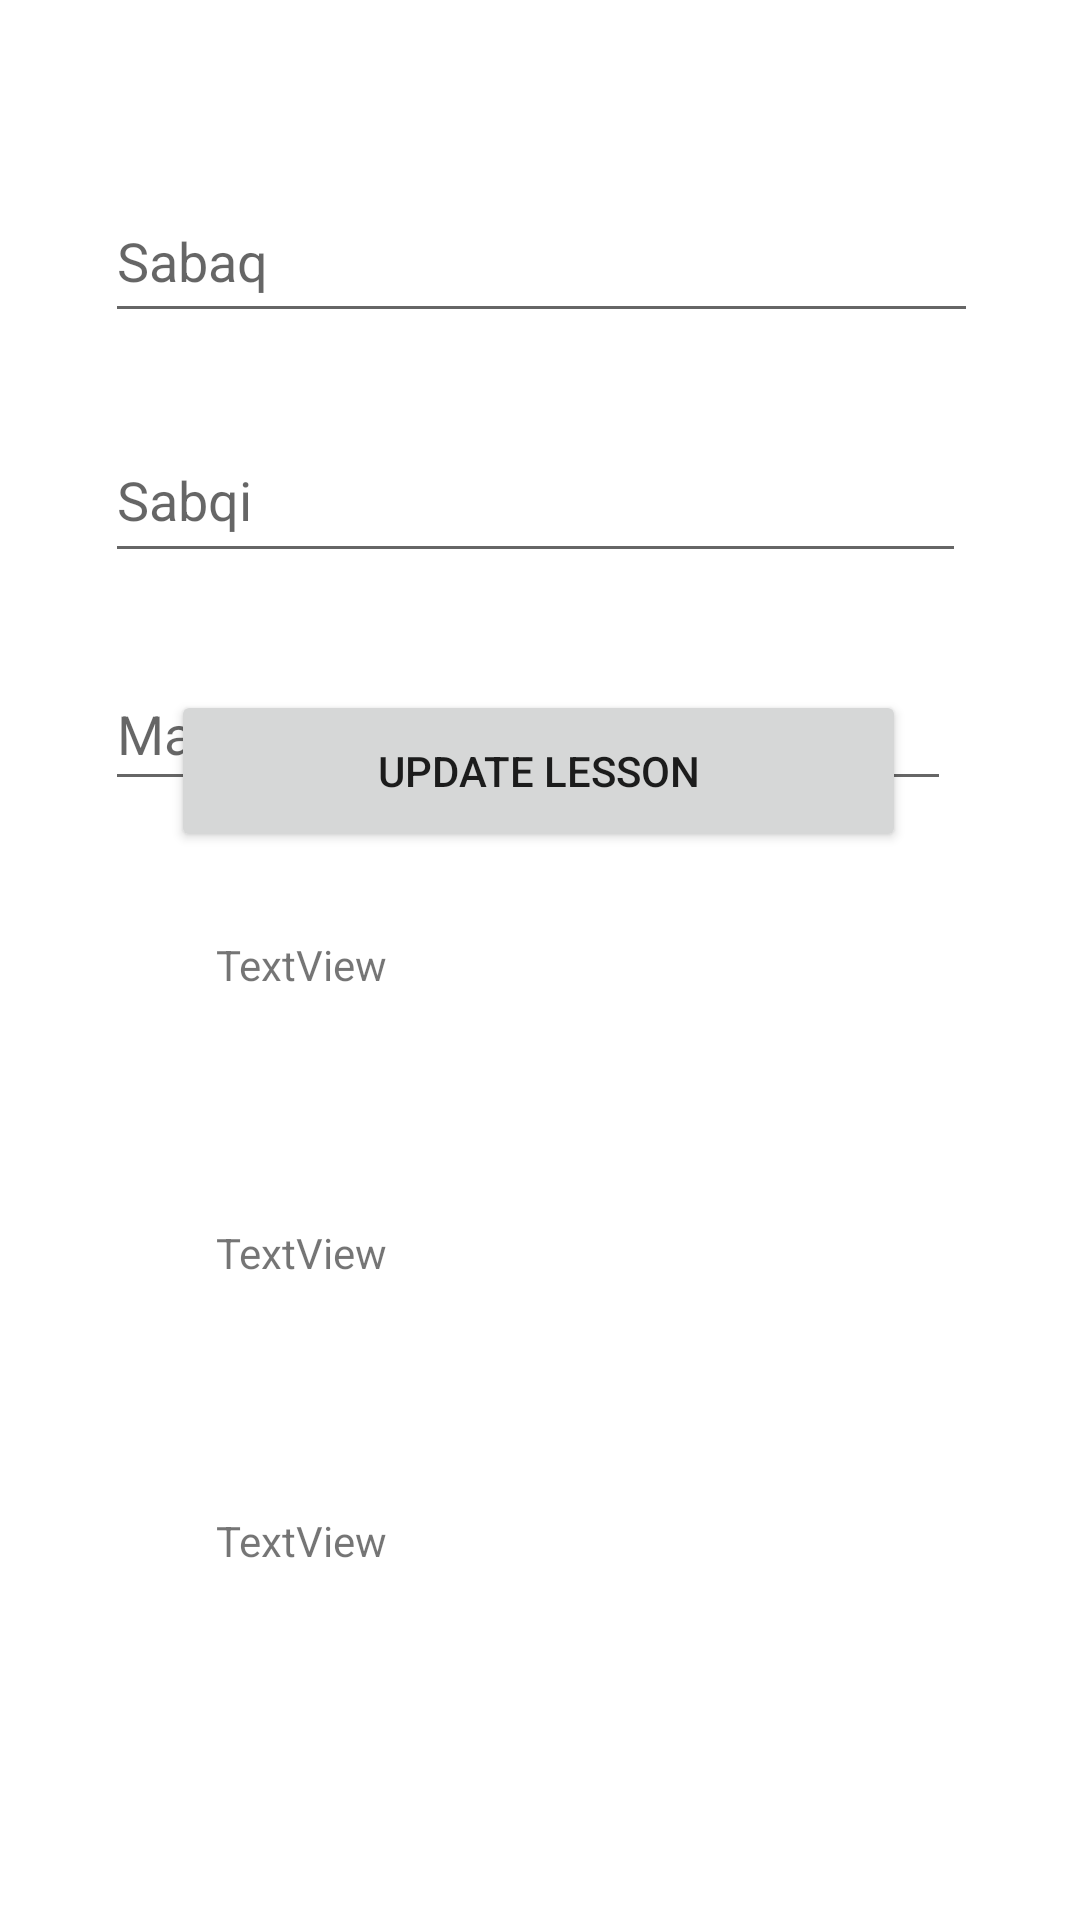

Layout XML and referenced resources for this Android screen:
<!-- AndroidManifest.xml: application theme Theme.StudentDbHandling -->
<!-- res/layout/activity_lessons_crud.xml -->
<?xml version="1.0" encoding="utf-8"?>
<androidx.constraintlayout.widget.ConstraintLayout xmlns:android="http://schemas.android.com/apk/res/android"
    xmlns:app="http://schemas.android.com/apk/res-auto"
    xmlns:tools="http://schemas.android.com/tools"
    android:layout_width="match_parent"
    android:layout_height="match_parent"
    tools:context=".LessonsCRUD">

    <EditText
        android:id="@+id/etSabaq"
        android:layout_width="291dp"
        android:layout_height="51dp"
        android:layout_marginTop="60dp"
        android:ems="10"
        android:hint="Sabaq"
        android:inputType="textPersonName"
        app:layout_constraintEnd_toEndOf="parent"
        app:layout_constraintHorizontal_bias="0.508"
        app:layout_constraintStart_toStartOf="parent"
        app:layout_constraintTop_toTopOf="parent" />

    <EditText
        android:id="@+id/etSabqi"
        android:layout_width="287dp"
        android:layout_height="52dp"
        android:layout_marginTop="28dp"
        android:ems="10"
        android:hint="Sabqi"
        android:inputType="textPersonName"
        app:layout_constraintEnd_toEndOf="@+id/etSabaq"
        app:layout_constraintHorizontal_bias="0.0"
        app:layout_constraintStart_toStartOf="@+id/etSabaq"
        app:layout_constraintTop_toBottomOf="@+id/etSabaq" />

    <EditText
        android:id="@+id/etManzil"
        android:layout_width="282dp"
        android:layout_height="48dp"
        android:layout_marginTop="28dp"
        android:ems="10"
        android:hint="Manzil"
        android:inputType="textPersonName"
        app:layout_constraintEnd_toEndOf="@+id/etSabqi"
        app:layout_constraintHorizontal_bias="0.0"
        app:layout_constraintStart_toStartOf="@+id/etSabqi"
        app:layout_constraintTop_toBottomOf="@+id/etSabqi" />

    <Button
        android:id="@+id/btnUpdateLesson"
        android:layout_width="245dp"
        android:layout_height="54dp"
        android:layout_marginBottom="28dp"
        android:text="Update Lesson"
        app:layout_constraintBottom_toTopOf="@+id/txtSabaq"
        app:layout_constraintEnd_toEndOf="@+id/etManzil"
        app:layout_constraintHorizontal_bias="0.594"
        app:layout_constraintStart_toStartOf="@+id/etManzil"
        app:layout_constraintTop_toBottomOf="@+id/etManzil"
        app:layout_constraintVertical_bias="1.0" />

    <TextView
        android:id="@+id/txtSabqi"
        android:layout_width="214dp"
        android:layout_height="52dp"
        android:layout_marginBottom="44dp"
        android:text="TextView"
        app:layout_constraintBottom_toTopOf="@+id/txtManzil"
        app:layout_constraintEnd_toEndOf="@+id/txtSabaq"
        app:layout_constraintHorizontal_bias="0.0"
        app:layout_constraintStart_toStartOf="@+id/txtSabaq" />

    <TextView
        android:id="@+id/txtManzil"
        android:layout_width="214dp"
        android:layout_height="52dp"
        android:layout_marginBottom="84dp"
        android:text="TextView"
        app:layout_constraintBottom_toBottomOf="parent"
        app:layout_constraintEnd_toEndOf="@+id/txtSabqi"
        app:layout_constraintHorizontal_bias="0.0"
        app:layout_constraintStart_toStartOf="@+id/txtSabqi" />

    <TextView
        android:id="@+id/txtSabaq"
        android:layout_width="214dp"
        android:layout_height="52dp"
        android:layout_marginBottom="44dp"
        android:text="TextView"
        app:layout_constraintBottom_toTopOf="@+id/txtSabqi"
        app:layout_constraintEnd_toEndOf="@+id/etManzil"
        app:layout_constraintHorizontal_bias="0.544"
        app:layout_constraintStart_toStartOf="@+id/etManzil" />

</androidx.constraintlayout.widget.ConstraintLayout>
<!-- resources referenced by this layout -->
<resources>
  <style name="Theme.StudentDbHandling" parent="Theme.MaterialComponents.DayNight.DarkActionBar">
          
          <item name="colorPrimary">@color/purple_500</item>
          <item name="colorPrimaryVariant">@color/purple_700</item>
          <item name="colorOnPrimary">@color/white</item>
          
          <item name="colorSecondary">@color/teal_200</item>
          <item name="colorSecondaryVariant">@color/teal_700</item>
          <item name="colorOnSecondary">@color/black</item>
          
          <item name="android:statusBarColor">?attr/colorPrimaryVariant</item>
          
      </style>
  <!-- not gathered from this repository: default colours our renderer supplied (Android Studio template values) -->
  <color name="purple_500">#FF6200EE</color>
  <color name="purple_700">#FF3700B3</color>
  <color name="teal_200">#FF03DAC5</color>
  <color name="teal_700">#FF018786</color>
  <color name="black">#FF000000</color>
  <color name="white">#FFFFFFFF</color>
</resources>
